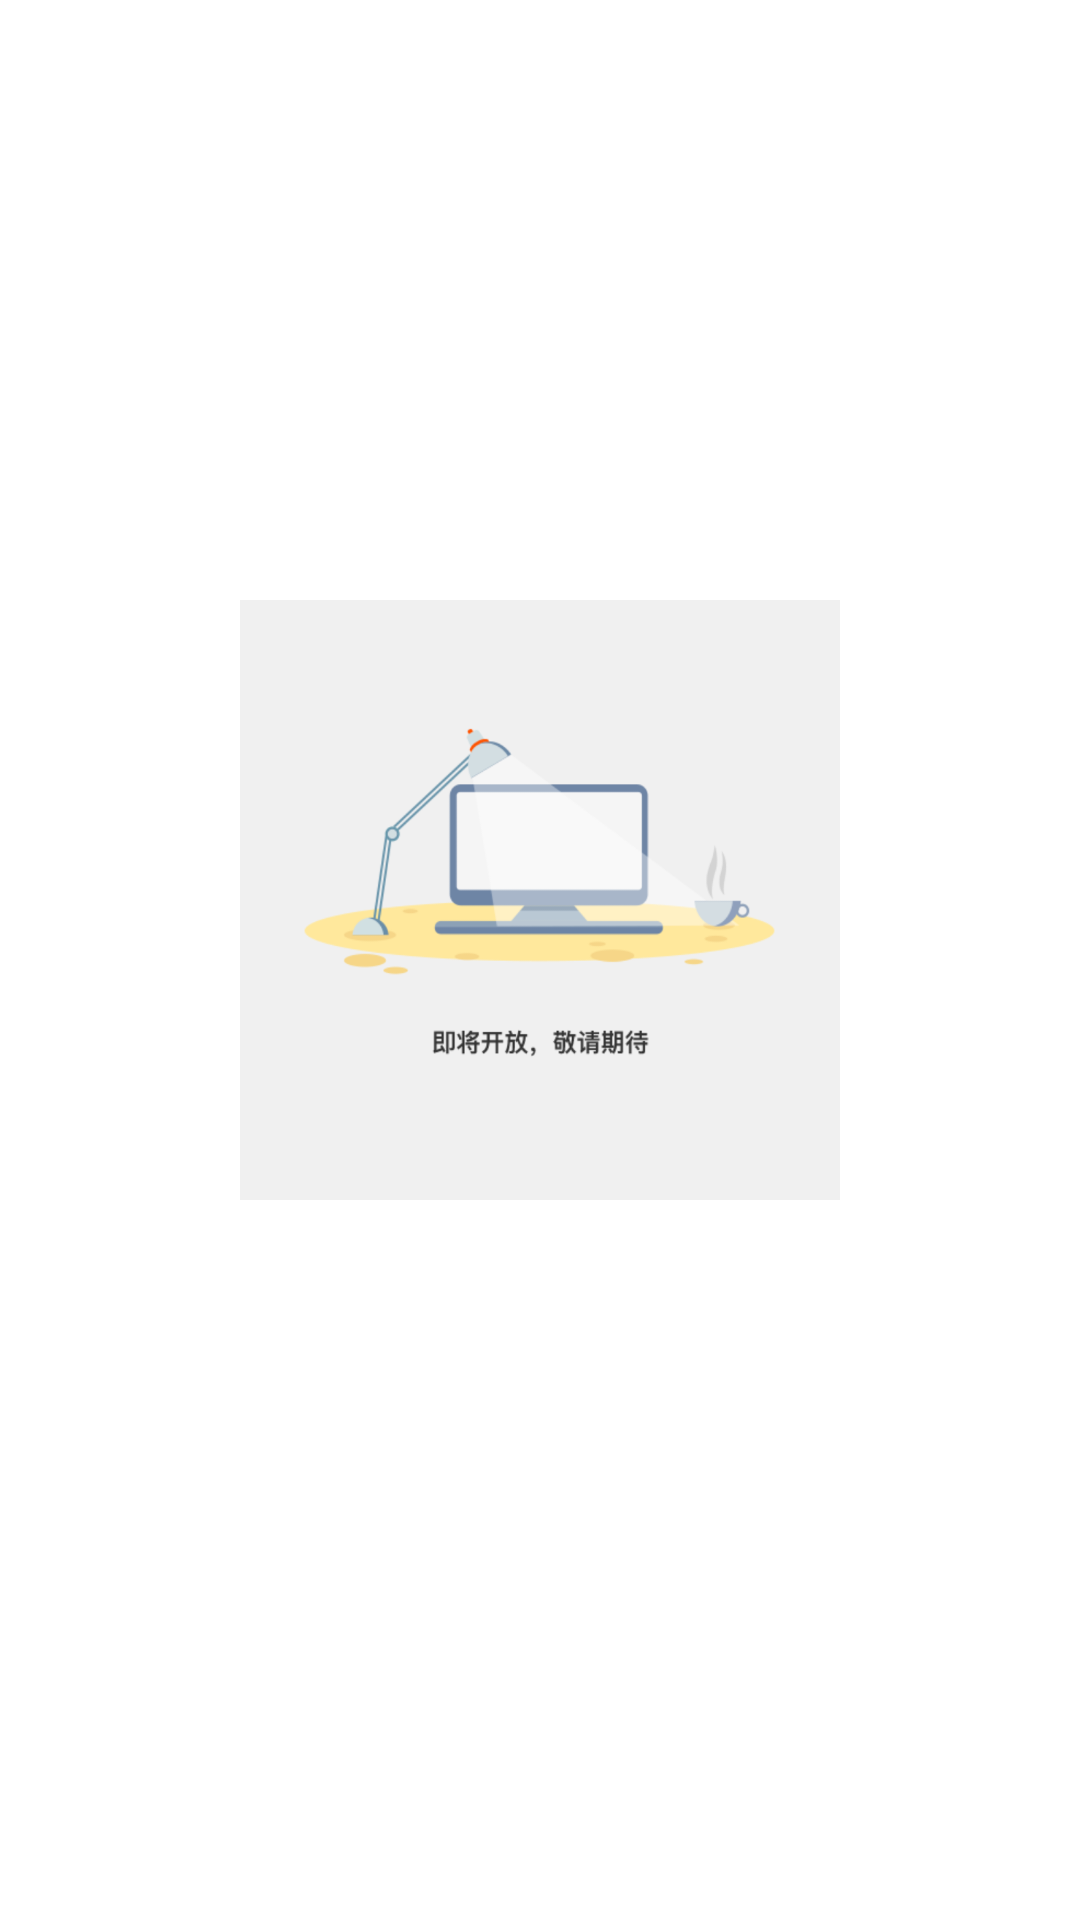

Reconstruct the res/layout file that produces this screen, plus the resources it refers to.
<!-- AndroidManifest.xml: application theme NoAction -->
<!-- res/layout/activity_cache.xml -->
<?xml version="1.0" encoding="utf-8"?>
<LinearLayout xmlns:android="http://schemas.android.com/apk/res/android"
    xmlns:tools="http://schemas.android.com/tools"
    android:id="@+id/activity_cache"
    android:layout_width="match_parent"
    android:layout_height="match_parent"
   android:orientation="vertical"
    android:background="@color/white"
    tools:context="com.xb.powerplatform.CacheActivity">


    <ImageView
        android:layout_width="200dp"
        android:layout_height="200dp"
        android:layout_gravity="center"
        android:layout_marginTop="200dp"
        android:background="@drawable/wating"/>
</LinearLayout>
<!-- resources referenced by this layout -->
<resources>
  <!-- drawable wating: png bitmap (drawable-xhdpi, 52030 bytes) -->
  <style name="NoAction" parent="Theme.AppCompat.Light.NoActionBar" />
  <!-- not gathered from this repository: default colours our renderer supplied (Android Studio template values) -->
  <color name="white">#FFFFFFFF</color>
</resources>
